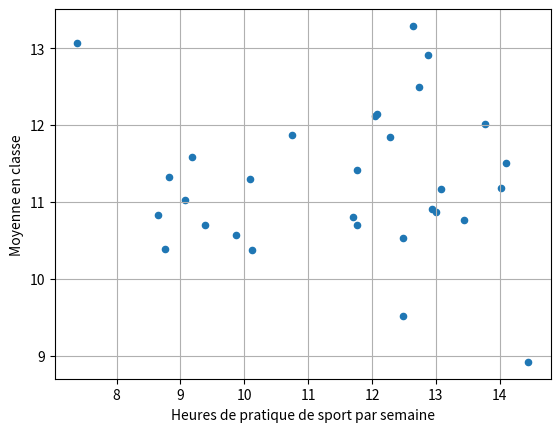
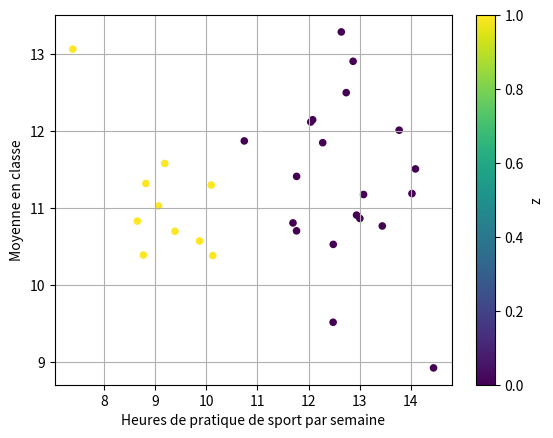

Reproduce these figures in Python, in order.
import numpy as np
import pandas as pd
import matplotlib.pyplot as plt

def generate_gaussian_simpsons_paradox(n_subgroups=3, n_samples=1000):

    overall_cov = 3*np.array([[1,0.9], [0.9,1]])

    means = np.random.multivariate_normal(mean=[0,0], cov=overall_cov, size=n_subgroups)
    
    weights = np.random.uniform(size=n_subgroups)
    weights /= np.sum(weights)
    covs = [np.random.uniform(0.2,0.8) for _ in range(n_subgroups)]
    covs = [np.array([[1,-c], [-c,1]]) for c in covs]


    samples = []

    for sg, (mean, cov, w) in enumerate(zip(means, covs, weights)):
        n = int(round(n_samples * w))
        sample = np.random.multivariate_normal(mean=mean, cov=cov, size=n)
        sample = pd.DataFrame(sample, columns=["x", "y"])
        sample["z"] = sg
        samples.append(sample)
        
    df = pd.concat(samples)
    
    return df



df = generate_gaussian_simpsons_paradox(2,30)
SPORT = "Heures de pratique de sport par semaine"
MOYENNE = "Moyenne en classe"
df[SPORT] = df["x"] + 10
df[MOYENNE] = df["y"] + 10
df.plot.scatter(x=SPORT, y = MOYENNE, grid=True, legend=True)
plt.show()
df.plot.scatter(x=SPORT, y=MOYENNE, c="z", colormap="viridis", grid = True)
plt.show()

print(df)